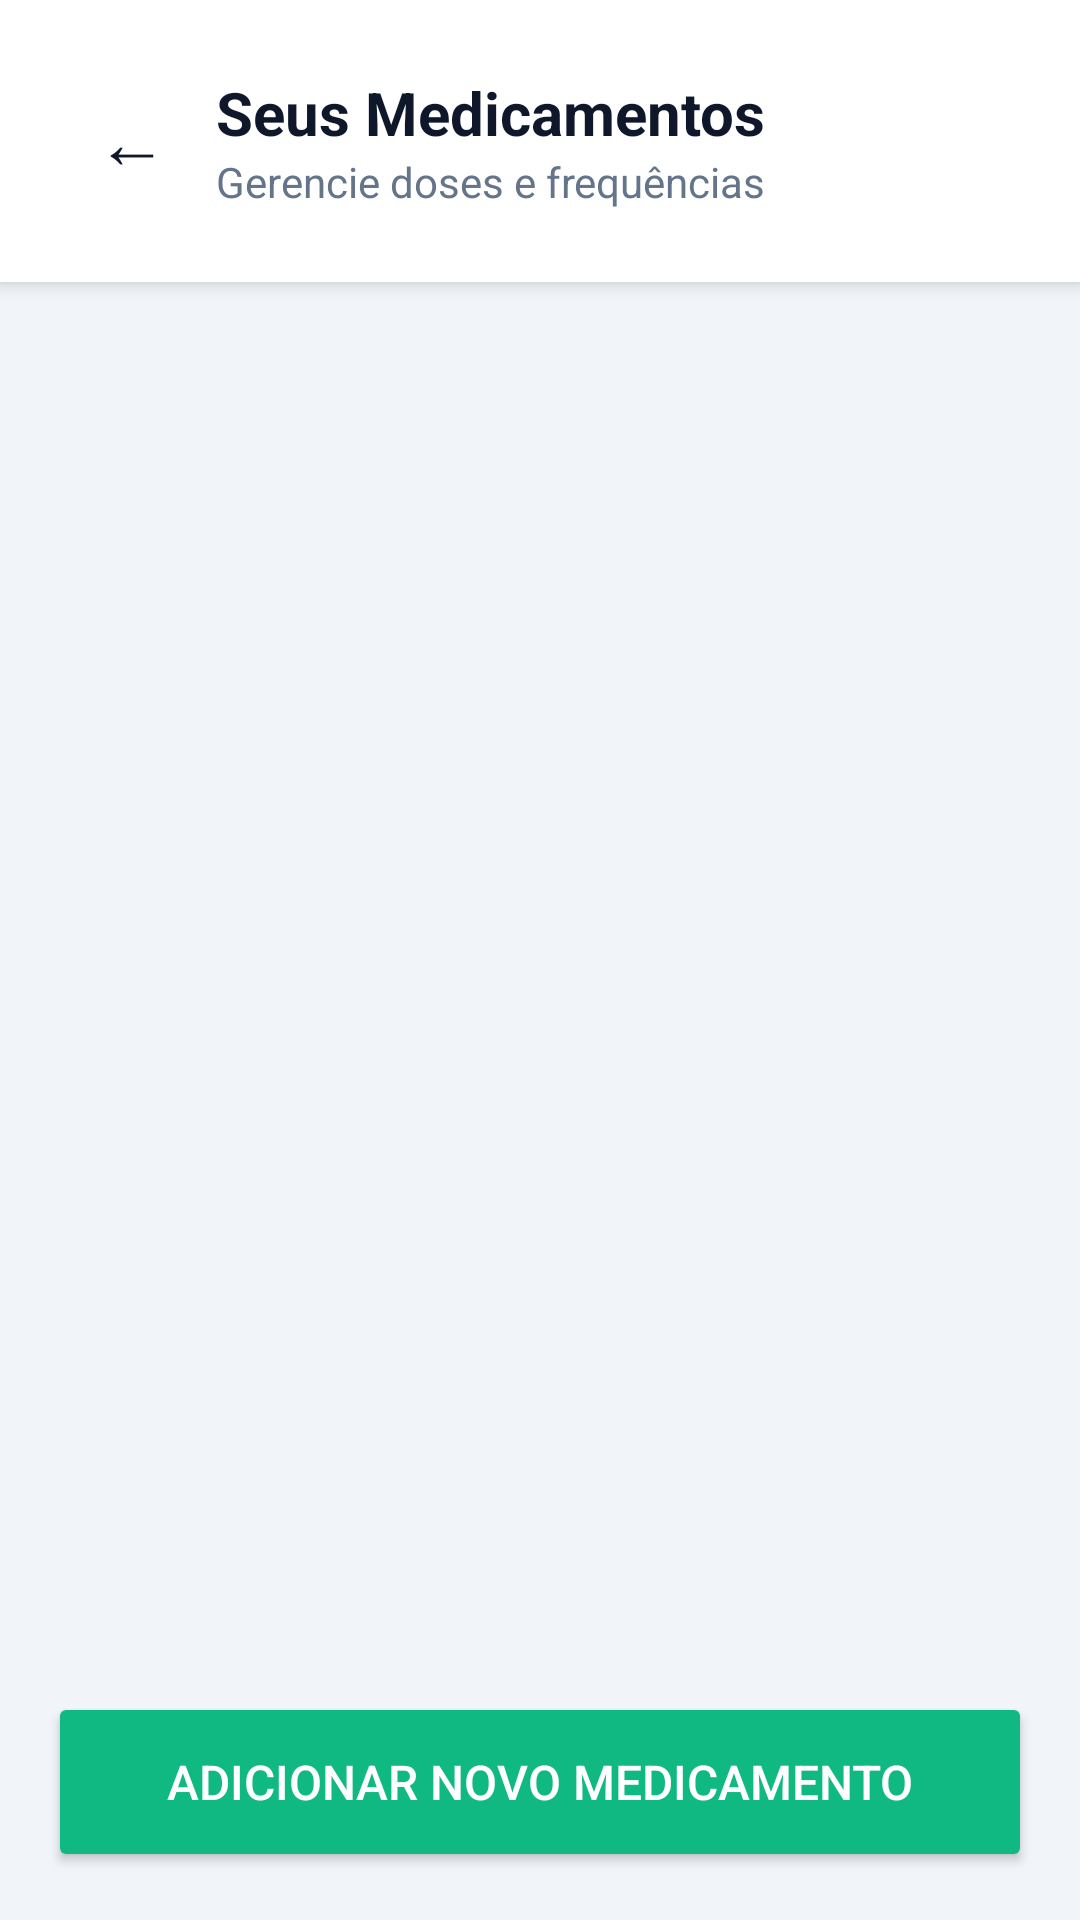

This screen was rendered from an Android layout file. Write that file and the resources it references.
<!-- AndroidManifest.xml: application theme Theme.Ozem -->
<!-- res/layout/activity_medication_list.xml -->
<?xml version="1.0" encoding="utf-8"?>
<LinearLayout xmlns:android="http://schemas.android.com/apk/res/android"
    xmlns:app="http://schemas.android.com/apk/res-auto"
    xmlns:tools="http://schemas.android.com/tools"
    android:layout_width="match_parent"
    android:layout_height="match_parent"
    android:orientation="vertical"
    android:background="@color/ozem_background"
    tools:context=".MedicationListActivity">

    <LinearLayout
        android:layout_width="match_parent"
        android:layout_height="wrap_content"
        android:orientation="horizontal"
        android:padding="24dp"
        android:background="@color/white"
        android:elevation="4dp"
        android:gravity="center_vertical">

        <TextView
            android:id="@+id/btnBack"
            android:layout_width="40dp"
            android:layout_height="40dp"
            android:text="@string/text_arrow_back"
            android:textSize="24sp"
            android:gravity="center"
            android:textColor="@color/ozem_text_primary"
            android:background="?attr/selectableItemBackgroundBorderless"
            android:clickable="true"
            android:focusable="true"
            android:layout_marginEnd="8dp"/>

        <LinearLayout
            android:layout_width="match_parent"
            android:layout_height="wrap_content"
            android:orientation="vertical">

            <TextView
                android:id="@+id/txtMedListTitle"
                android:layout_width="match_parent"
                android:layout_height="wrap_content"
                android:text="@string/med_list_title"
                android:textSize="20sp"
                android:textStyle="bold"
                android:textColor="@color/ozem_text_primary" />

            <TextView
                android:layout_width="match_parent"
                android:layout_height="wrap_content"
                android:text="@string/med_list_subtitle"
                android:textSize="14sp"
                android:textColor="@color/ozem_text_secondary"/>
        </LinearLayout>
    </LinearLayout>

    <TextView
        android:id="@+id/txtMedListEmpty"
        android:layout_width="match_parent"
        android:layout_height="0dp"
        android:layout_weight="1"
        android:text="@string/med_list_empty_state"
        android:textSize="16sp"
        android:textColor="@color/ozem_text_secondary"
        android:gravity="center"
        android:visibility="gone" />

    <androidx.recyclerview.widget.RecyclerView
        android:id="@+id/recyclerMedList"
        android:layout_width="match_parent"
        android:layout_height="0dp"
        android:layout_weight="1"
        android:padding="16dp"
        android:clipToPadding="false" />

    <LinearLayout
        android:layout_width="match_parent"
        android:layout_height="wrap_content"
        android:padding="16dp"
        android:background="@color/ozem_background">

        <Button
            android:id="@+id/btnAddMedList"
            android:layout_width="match_parent"
            android:layout_height="60dp"
            android:text="@string/med_list_btn_add"
            android:textSize="16sp"
            android:backgroundTint="@color/ozem_primary"
            app:cornerRadius="30dp"
            android:textColor="@color/white"
            android:elevation="4dp"/>
    </LinearLayout>

</LinearLayout>
<!-- resources referenced by this layout -->
<resources>
  <color name="ozem_background">#F1F5F9</color>
  <color name="ozem_primary">#10B981</color>
  <color name="ozem_text_primary">#0F172A</color>
  <color name="ozem_text_secondary">#64748B</color>
  <color name="white">#FFFFFF</color>
  <string name="med_list_btn_add">Adicionar Novo Medicamento</string>
  <string name="med_list_empty_state">Nenhum medicamento cadastrado.\nToque abaixo para começar.</string>
  <string name="med_list_subtitle">Gerencie doses e frequências</string>
  <string name="med_list_title">Seus Medicamentos</string>
  <string name="text_arrow_back">←</string>
  <style name="Theme.Ozem" parent="Theme.MaterialComponents.DayNight.NoActionBar">
          <item name="colorPrimary">@color/emerald_primary</item>
          <item name="colorPrimaryVariant">@color/emerald_primary_dark</item>
          <item name="colorOnPrimary">@color/emerald_on_primary</item>
  
          <item name="colorSecondary">@color/emerald_primary_dark</item>
          <item name="colorOnSecondary">@color/emerald_on_primary</item>
  
          <item name="android:colorBackground">@color/emerald_background</item>
          <item name="colorSurface">@color/emerald_surface</item>
  
          <item name="android:statusBarColor">@color/emerald_primary_dark</item>
  
          <item name="android:textColorPrimary">@color/ozem_text_primary</item>
  
          <item name="materialButtonStyle">@style/Widget.MaterialComponents.Button</item>
      </style>
  <color name="emerald_primary">#10B981</color>
  <color name="emerald_primary_dark">#059669</color>
  <color name="emerald_on_primary">#FFFFFF</color>
  <color name="emerald_background">#F8FAFC</color>
  <color name="emerald_surface">#FFFFFF</color>
</resources>
